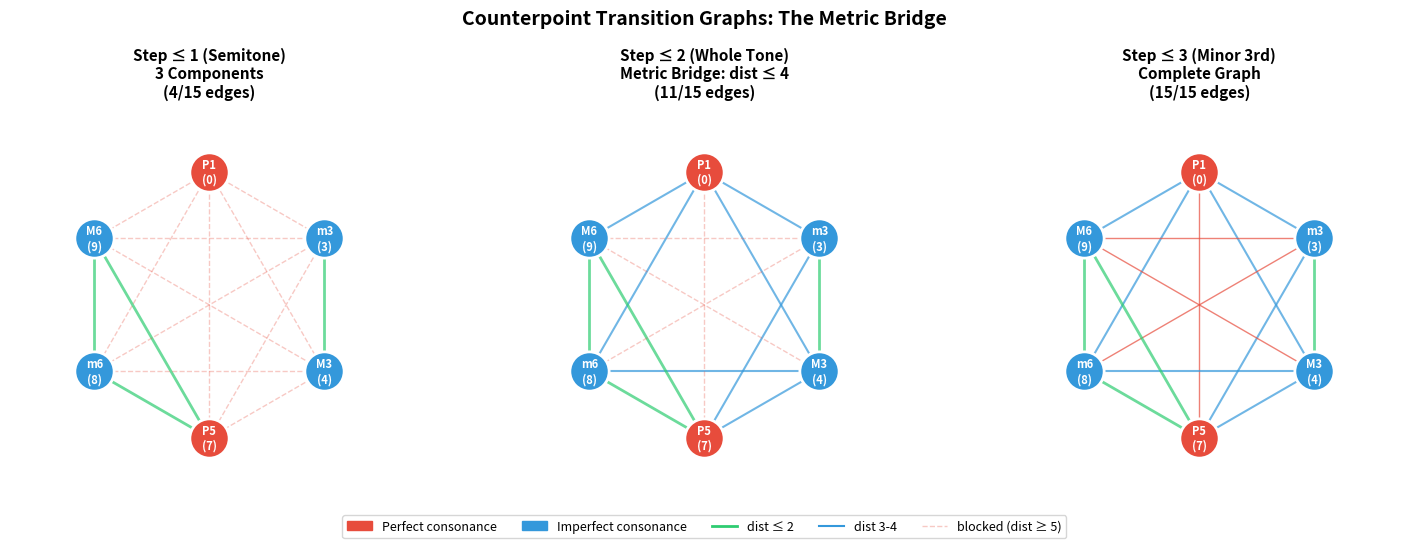

Reproduce this figure in Python.
#!/usr/bin/env python3
"""
Counterpoint Category Theory: Numerical Demonstrations

Demonstrates the key results from the formalization of first-species
counterpoint as category theory over Z/12Z.
"""

# Consonant intervals in first-species counterpoint (mod 12)
CONSONANT = [0, 3, 4, 7, 8, 9]
INTERVAL_NAMES = {
    0: "Unison (P1)", 3: "Minor 3rd (m3)", 4: "Major 3rd (M3)",
    7: "Perfect 5th (P5)", 8: "Minor 6th (m6)", 9: "Major 6th (M6)"
}
PERFECT = {0, 7}


def step_dist(x: int) -> int:
    """Minimum distance around the chromatic circle."""
    v = x % 12
    return min(v, 12 - v)


def chrom_dist(i: int, j: int) -> int:
    """Chromatic circle distance between two pitch classes."""
    return step_dist(j - i)


def valid_transition(i: int, j: int, max_step: int) -> bool:
    """Check if a voice leading from interval i to j exists with bounded steps."""
    for db in range(12):
        for ds in range(12):
            if (i + ds - db) % 12 == j % 12:
                if step_dist(db) <= max_step and step_dist(ds) <= max_step:
                    # Check: not parallel motion to perfect consonance
                    if not (db == ds and db != 0 and (j % 12) in PERFECT):
                        return True
    return False


def transition_matrix(max_step: int) -> list[list[int]]:
    """Compute the adjacency matrix of the counterpoint graph."""
    return [[1 if valid_transition(i, j, max_step) else 0
             for j in CONSONANT] for i in CONSONANT]


def print_matrix(mat: list[list[int]], label: str):
    """Pretty-print a transition matrix."""
    print(f"\n{'='*50}")
    print(f"  {label}")
    print(f"{'='*50}")
    header = "     " + "  ".join(f"{INTERVAL_NAMES[c]:>4s}"[:4] for c in CONSONANT)
    print(header)
    for i, row in enumerate(mat):
        name = INTERVAL_NAMES[CONSONANT[i]][:4]
        cells = "  ".join(f"{'✓' if v else '·':>4s}" for v in row)
        print(f"{name} {cells}")


def demo_metric_bridge():
    """Demonstrate the Metric Bridge Theorem."""
    print("\n" + "="*60)
    print("  METRIC BRIDGE THEOREM DEMONSTRATION")
    print("  At step bound 2: transition iff chromatic distance ≤ 4")
    print("="*60)

    for i in CONSONANT:
        for j in CONSONANT:
            d = chrom_dist(i, j)
            can = valid_transition(i, j, 2)
            expected = d <= 4
            status = "✓" if can == expected else "✗ MISMATCH"
            if not can:
                print(f"  {INTERVAL_NAMES[i]:>15s} → {INTERVAL_NAMES[j]:<15s}  "
                      f"dist={d}  blocked  {status}")

    print("\n  All 36 pairs verified: transition ↔ distance ≤ 4")


def demo_diameter():
    """Demonstrate the diameter-2 theorem."""
    print("\n" + "="*60)
    print("  DIAMETER THEOREM: Every pair reachable in ≤ 2 steps")
    print("="*60)

    for i in CONSONANT:
        for j in CONSONANT:
            if not valid_transition(i, j, 2):
                # Find intermediary
                for k in CONSONANT:
                    if valid_transition(i, k, 2) and valid_transition(k, j, 2):
                        print(f"  {INTERVAL_NAMES[i]} → {INTERVAL_NAMES[k]} → {INTERVAL_NAMES[j]}")
                        break


def demo_threshold():
    """Demonstrate the completeness threshold at step 3."""
    print("\n" + "="*60)
    print("  COMPLETENESS THRESHOLD")
    print("="*60)

    for s in range(1, 5):
        mat = transition_matrix(s)
        edges = sum(sum(row) for row in mat)
        total = len(CONSONANT) ** 2
        complete = edges == total
        print(f"  Step bound {s}: {edges}/{total} transitions "
              f"{'(COMPLETE)' if complete else ''}")


def demo_components():
    """Demonstrate the step-1 chromatic partition."""
    print("\n" + "="*60)
    print("  STEP-1 CHROMATIC PARTITION")
    print("="*60)

    # Find connected components at step 1
    adj = {i: set() for i in CONSONANT}
    for i in CONSONANT:
        for j in CONSONANT:
            if i != j and valid_transition(i, j, 1):
                adj[i].add(j)

    visited = set()
    components = []
    for start in CONSONANT:
        if start not in visited:
            comp = set()
            stack = [start]
            while stack:
                v = stack.pop()
                if v not in visited:
                    visited.add(v)
                    comp.add(v)
                    stack.extend(adj[v] - visited)
            components.append(comp)

    for i, comp in enumerate(components):
        names = [INTERVAL_NAMES[c] for c in sorted(comp)]
        print(f"  Component {i+1}: {{{', '.join(names)}}}")

    print(f"\n  Three components = interval quality classes")


if __name__ == "__main__":
    print("╔══════════════════════════════════════════════════════╗")
    print("║  COUNTERPOINT AS CATEGORY THEORY                    ║")
    print("║  First-Species Voice Leading over Z/12Z             ║")
    print("╚══════════════════════════════════════════════════════╝")

    # Transition matrices at different step bounds
    for s in [1, 2, 3]:
        print_matrix(transition_matrix(s), f"Step bound = {s}")

    demo_metric_bridge()
    demo_diameter()
    demo_threshold()
    demo_components()

    print("\n" + "="*60)
    print("  KEY INSIGHT: The counterpoint rules (no parallel")
    print("  fifths/octaves) contribute NOTHING at step ≤ 2.")
    print("  The metric geometry alone determines all transitions.")
    print("="*60)


#!/usr/bin/env python3
"""
Visualization: Counterpoint Transition Graphs

Renders the counterpoint graphs at step bounds 1, 2, 3 as circular
layouts on the chromatic circle, showing the metric bridge theorem.
"""

import matplotlib.pyplot as plt
import matplotlib.patches as mpatches
import numpy as np


def step_distance(x: int) -> int:
    v = x % 12
    return min(v, 12 - v)


def chromatic_distance(i: int, j: int) -> int:
    return step_distance(j - i)


def valid_transition(i: int, j: int, max_step: int) -> bool:
    for db in range(12):
        for ds in range(12):
            if (i + ds - db) % 12 == j % 12:
                if step_distance(db) <= max_step and step_distance(ds) <= max_step:
                    if not (db == ds and db != 0 and (j % 12) in {0, 7}):
                        return True
    return False


CONSONANT = [0, 3, 4, 7, 8, 9]
NAMES = {0: "P1\n(0)", 3: "m3\n(3)", 4: "M3\n(4)",
         7: "P5\n(7)", 8: "m6\n(8)", 9: "M6\n(9)"}
PERFECT = {0, 7}

# Position consonant intervals on a circle
def get_positions():
    angles = {}
    for idx, c in enumerate(CONSONANT):
        angle = np.pi/2 - 2 * np.pi * idx / len(CONSONANT)
        angles[c] = (np.cos(angle), np.sin(angle))
    return angles


def draw_graph(ax, max_step: int, title: str):
    pos = get_positions()
    
    # Draw edges
    for i in CONSONANT:
        for j in CONSONANT:
            if i < j and valid_transition(i, j, max_step):
                x1, y1 = pos[i]
                x2, y2 = pos[j]
                dist = chromatic_distance(i, j)
                # Color by chromatic distance
                if dist <= 2:
                    color = '#2ecc71'  # green
                    lw = 2.0
                elif dist <= 4:
                    color = '#3498db'  # blue
                    lw = 1.5
                else:
                    color = '#e74c3c'  # red
                    lw = 1.0
                ax.plot([x1, x2], [y1, y2], color=color, linewidth=lw, 
                        alpha=0.7, zorder=1)
    
    # Draw blocked edges (dashed)
    for i in CONSONANT:
        for j in CONSONANT:
            if i < j and not valid_transition(i, j, max_step):
                x1, y1 = pos[i]
                x2, y2 = pos[j]
                ax.plot([x1, x2], [y1, y2], color='#e74c3c', linewidth=1,
                        alpha=0.3, linestyle='--', zorder=1)
    
    # Draw nodes
    for c in CONSONANT:
        x, y = pos[c]
        color = '#e74c3c' if c in PERFECT else '#3498db'
        ax.scatter(x, y, s=800, c=color, zorder=3, edgecolors='white', linewidth=2)
        ax.text(x, y, NAMES[c], ha='center', va='center', fontsize=8,
                fontweight='bold', color='white', zorder=4)
    
    # Count edges
    edges = sum(1 for i in CONSONANT for j in CONSONANT 
                if i < j and valid_transition(i, j, max_step))
    
    ax.set_title(f"{title}\n({edges}/15 edges)", fontsize=11, fontweight='bold')
    ax.set_xlim(-1.5, 1.5)
    ax.set_ylim(-1.5, 1.5)
    ax.set_aspect('equal')
    ax.axis('off')


fig, axes = plt.subplots(1, 3, figsize=(15, 5))
fig.suptitle("Counterpoint Transition Graphs: The Metric Bridge", 
             fontsize=14, fontweight='bold', y=1.02)

draw_graph(axes[0], 1, "Step ≤ 1 (Semitone)\n3 Components")
draw_graph(axes[1], 2, "Step ≤ 2 (Whole Tone)\nMetric Bridge: dist ≤ 4")
draw_graph(axes[2], 3, "Step ≤ 3 (Minor 3rd)\nComplete Graph")

# Legend
legend_elements = [
    mpatches.Patch(color='#e74c3c', label='Perfect consonance'),
    mpatches.Patch(color='#3498db', label='Imperfect consonance'),
    plt.Line2D([0], [0], color='#2ecc71', linewidth=2, label='dist ≤ 2'),
    plt.Line2D([0], [0], color='#3498db', linewidth=1.5, label='dist 3-4'),
    plt.Line2D([0], [0], color='#e74c3c', linewidth=1, linestyle='--',
               alpha=0.3, label='blocked (dist ≥ 5)'),
]
fig.legend(handles=legend_elements, loc='lower center', ncol=5,
           fontsize=9, bbox_to_anchor=(0.5, -0.05))

plt.tight_layout()
plt.savefig("counterpoint_graphs.png", dpi=150, bbox_inches='tight')
plt.close()
print("Saved: counterpoint_graphs.png")
